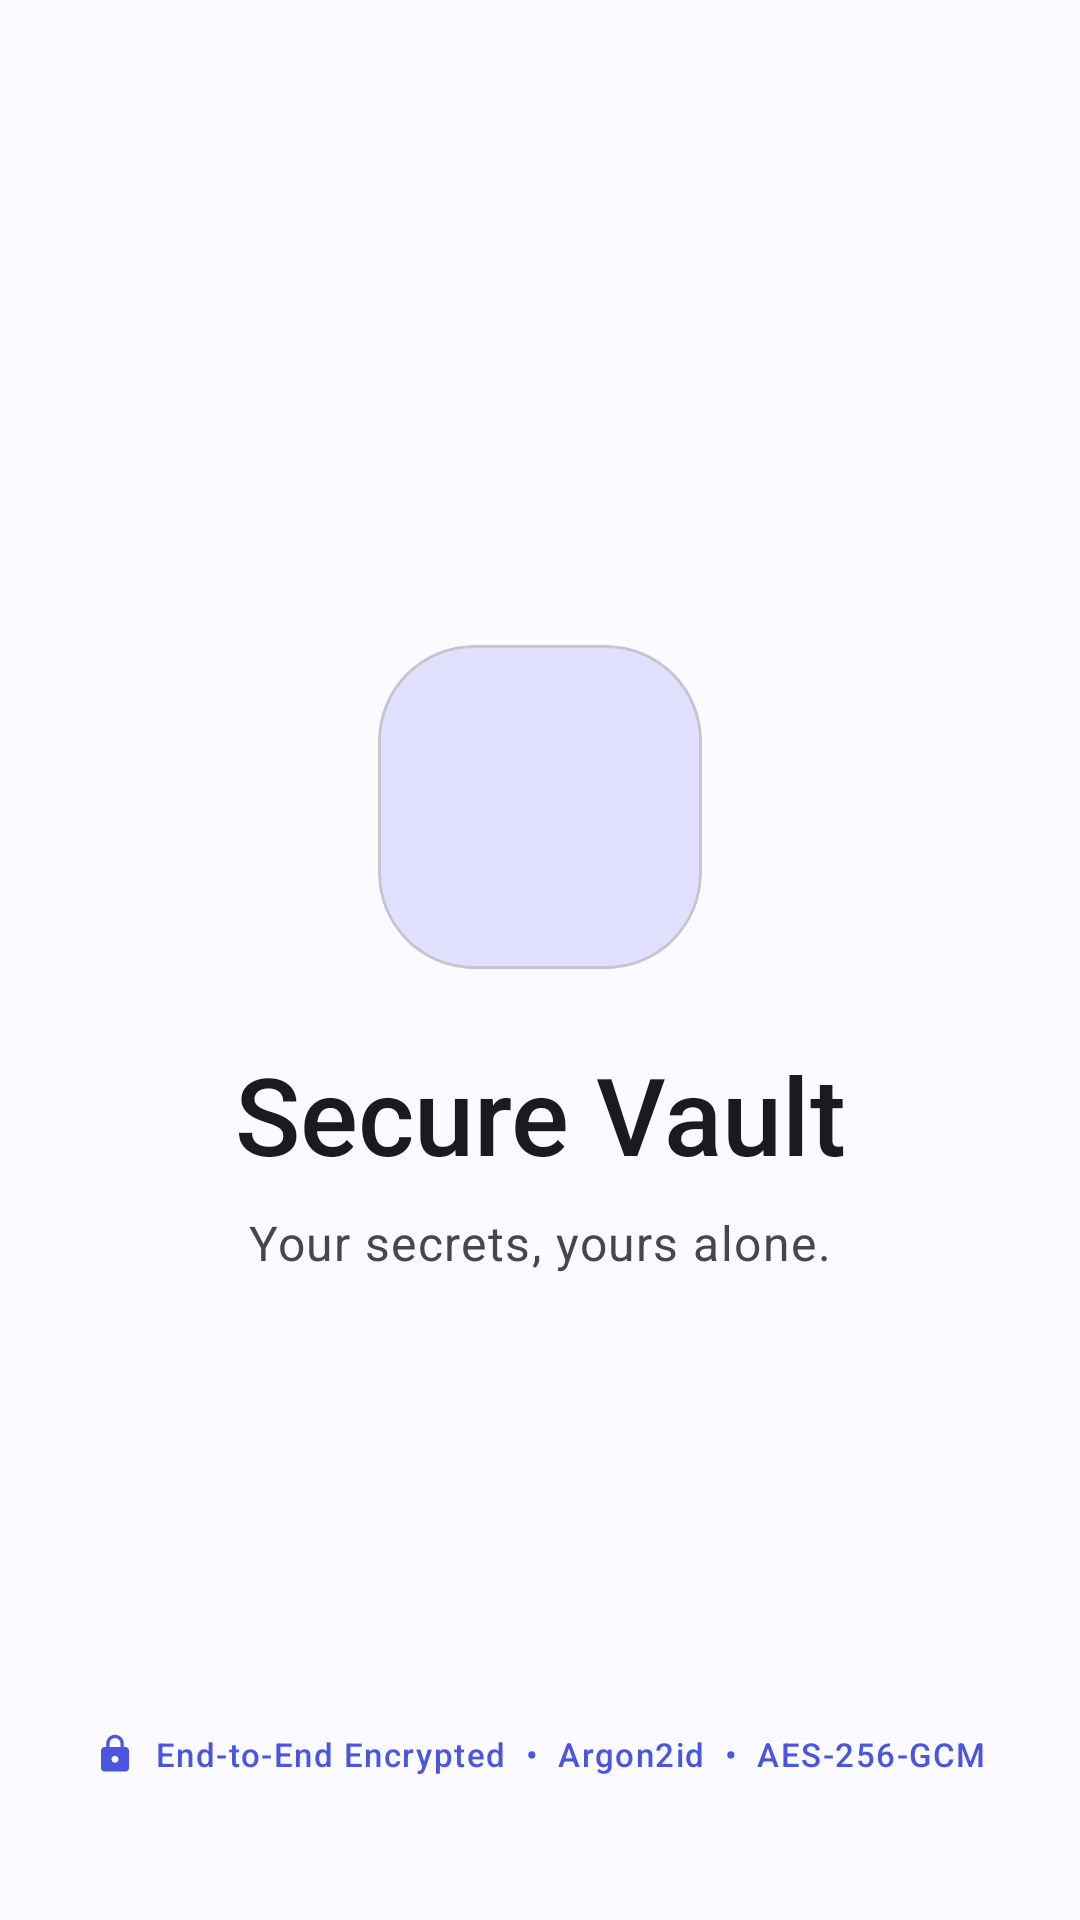

The Android layout XML behind this screen, and the referenced resources:
<!-- AndroidManifest.xml: activity theme Theme.SecureVault.Splash -->
<!-- res/layout/activity_splash.xml -->
<?xml version="1.0" encoding="utf-8"?>
<androidx.constraintlayout.widget.ConstraintLayout
    xmlns:android="http://schemas.android.com/apk/res/android"
    xmlns:app="http://schemas.android.com/apk/res-auto"
    android:layout_width="match_parent"
    android:layout_height="match_parent"
    android:background="?attr/colorSurface">

    
    <com.google.android.material.card.MaterialCardView
        android:id="@+id/cardIcon"
        android:layout_width="108dp"
        android:layout_height="108dp"
        app:cardCornerRadius="32dp"
        app:cardBackgroundColor="?attr/colorPrimaryContainer"
        app:cardElevation="0dp"
        app:layout_constraintBottom_toTopOf="@id/tvAppName"
        app:layout_constraintEnd_toEndOf="parent"
        app:layout_constraintStart_toStartOf="parent"
        app:layout_constraintTop_toTopOf="parent"
        app:layout_constraintVertical_chainStyle="packed"
        android:layout_marginBottom="24dp">
        <ImageView
            android:layout_width="56dp"
            android:layout_height="56dp"
            android:layout_gravity="center"
            android:src="@drawable/ic_vault"
            android:tint="?attr/colorOnPrimaryContainer" />
    </com.google.android.material.card.MaterialCardView>

    <TextView
        android:id="@+id/tvAppName"
        android:layout_width="wrap_content"
        android:layout_height="wrap_content"
        android:text="Secure Vault"
        android:textAppearance="@style/TextAppearance.Material3.DisplaySmall"
        android:textColor="?attr/colorOnSurface"
        android:fontFamily="sans-serif-medium"
        app:layout_constraintBottom_toTopOf="@id/tvTagline"
        app:layout_constraintEnd_toEndOf="parent"
        app:layout_constraintStart_toStartOf="parent"
        app:layout_constraintTop_toBottomOf="@id/cardIcon"
        android:layout_marginBottom="8dp"/>

    <TextView
        android:id="@+id/tvTagline"
        android:layout_width="wrap_content"
        android:layout_height="wrap_content"
        android:text="Your secrets, yours alone."
        android:textAppearance="@style/TextAppearance.Material3.BodyLarge"
        android:textColor="?attr/colorOnSurfaceVariant"
        android:layout_marginBottom="0dp"
        app:layout_constraintBottom_toBottomOf="parent"
        app:layout_constraintEnd_toEndOf="parent"
        app:layout_constraintStart_toStartOf="parent"
        app:layout_constraintTop_toBottomOf="@id/tvAppName"/>

    
    <LinearLayout
        android:layout_width="wrap_content"
        android:layout_height="wrap_content"
        android:orientation="horizontal"
        android:gravity="center_vertical"
        android:layout_marginBottom="48dp"
        app:layout_constraintBottom_toBottomOf="parent"
        app:layout_constraintEnd_toEndOf="parent"
        app:layout_constraintStart_toStartOf="parent">
        <ImageView
            android:layout_width="14dp"
            android:layout_height="14dp"
            android:src="@drawable/ic_lock"
            android:tint="?attr/colorPrimary"/>
        <TextView
            android:layout_width="wrap_content"
            android:layout_height="wrap_content"
            android:text="  End-to-End Encrypted  •  Argon2id  •  AES-256-GCM"
            android:textAppearance="@style/TextAppearance.Material3.LabelSmall"
            android:textColor="?attr/colorPrimary"/>
    </LinearLayout>

</androidx.constraintlayout.widget.ConstraintLayout>
<!-- resources referenced by this layout -->
<resources>
  <!-- drawable ic_lock (drawable) -->
  <vector xmlns:android="http://schemas.android.com/apk/res/android"
      android:width="24dp"
      android:height="24dp"
      android:viewportWidth="24"
      android:viewportHeight="24">
    <path
        android:fillColor="#000000"
        android:pathData="M18,8H17V6C17,3.24 14.76,1 12,1S7,3.24 7,6V8H6C4.9,8 4,8.9 4,10V20C4,21.1 4.9,22 6,22H18C19.1,22 20,21.1 20,20V10C20,8.9 19.1,8 18,8ZM12,17C10.9,17 10,16.1 10,15S10.9,13 12,13 14,13.9 14,15 13.1,17 12,17ZM15.1,8H8.9V6C8.9,4.29 10.29,2.9 12,2.9S15.1,4.29 15.1,6V8Z"/>
  </vector>
  <style name="Theme.SecureVault.Splash" parent="Theme.SecureVault">
          <item name="android:windowBackground">@color/md_surface</item>
      </style>
  <style name="Theme.SecureVault" parent="Theme.Material3.Light.NoActionBar">
          <item name="colorPrimary">@color/md_primary</item>
          <item name="colorOnPrimary">@color/md_on_primary</item>
          <item name="colorPrimaryContainer">@color/md_primary_container</item>
          <item name="colorOnPrimaryContainer">@color/md_on_primary_container</item>
          <item name="colorSurface">@color/md_surface</item>
          <item name="colorOnSurface">@color/md_on_surface</item>
          <item name="colorSurfaceVariant">@color/md_surface_variant</item>
          <item name="colorOnSurfaceVariant">@color/md_on_surface_variant</item>
          <item name="colorOutline">@color/md_outline</item>
          <item name="android:statusBarColor">@android:color/transparent</item>
          <item name="android:navigationBarColor">@android:color/transparent</item>
          <item name="android:windowLightStatusBar">true</item>
      </style>
  <color name="md_surface">#FAFAFF</color>
  <color name="md_primary">#4A55E0</color>
  <color name="md_on_primary">#FFFFFF</color>
  <color name="md_primary_container">#E1E1FF</color>
  <color name="md_on_primary_container">#00006E</color>
  <color name="md_on_surface">#1B1B1F</color>
  <color name="md_surface_variant">#E4E1EC</color>
  <color name="md_on_surface_variant">#47464F</color>
  <color name="md_outline">#787680</color>
</resources>
